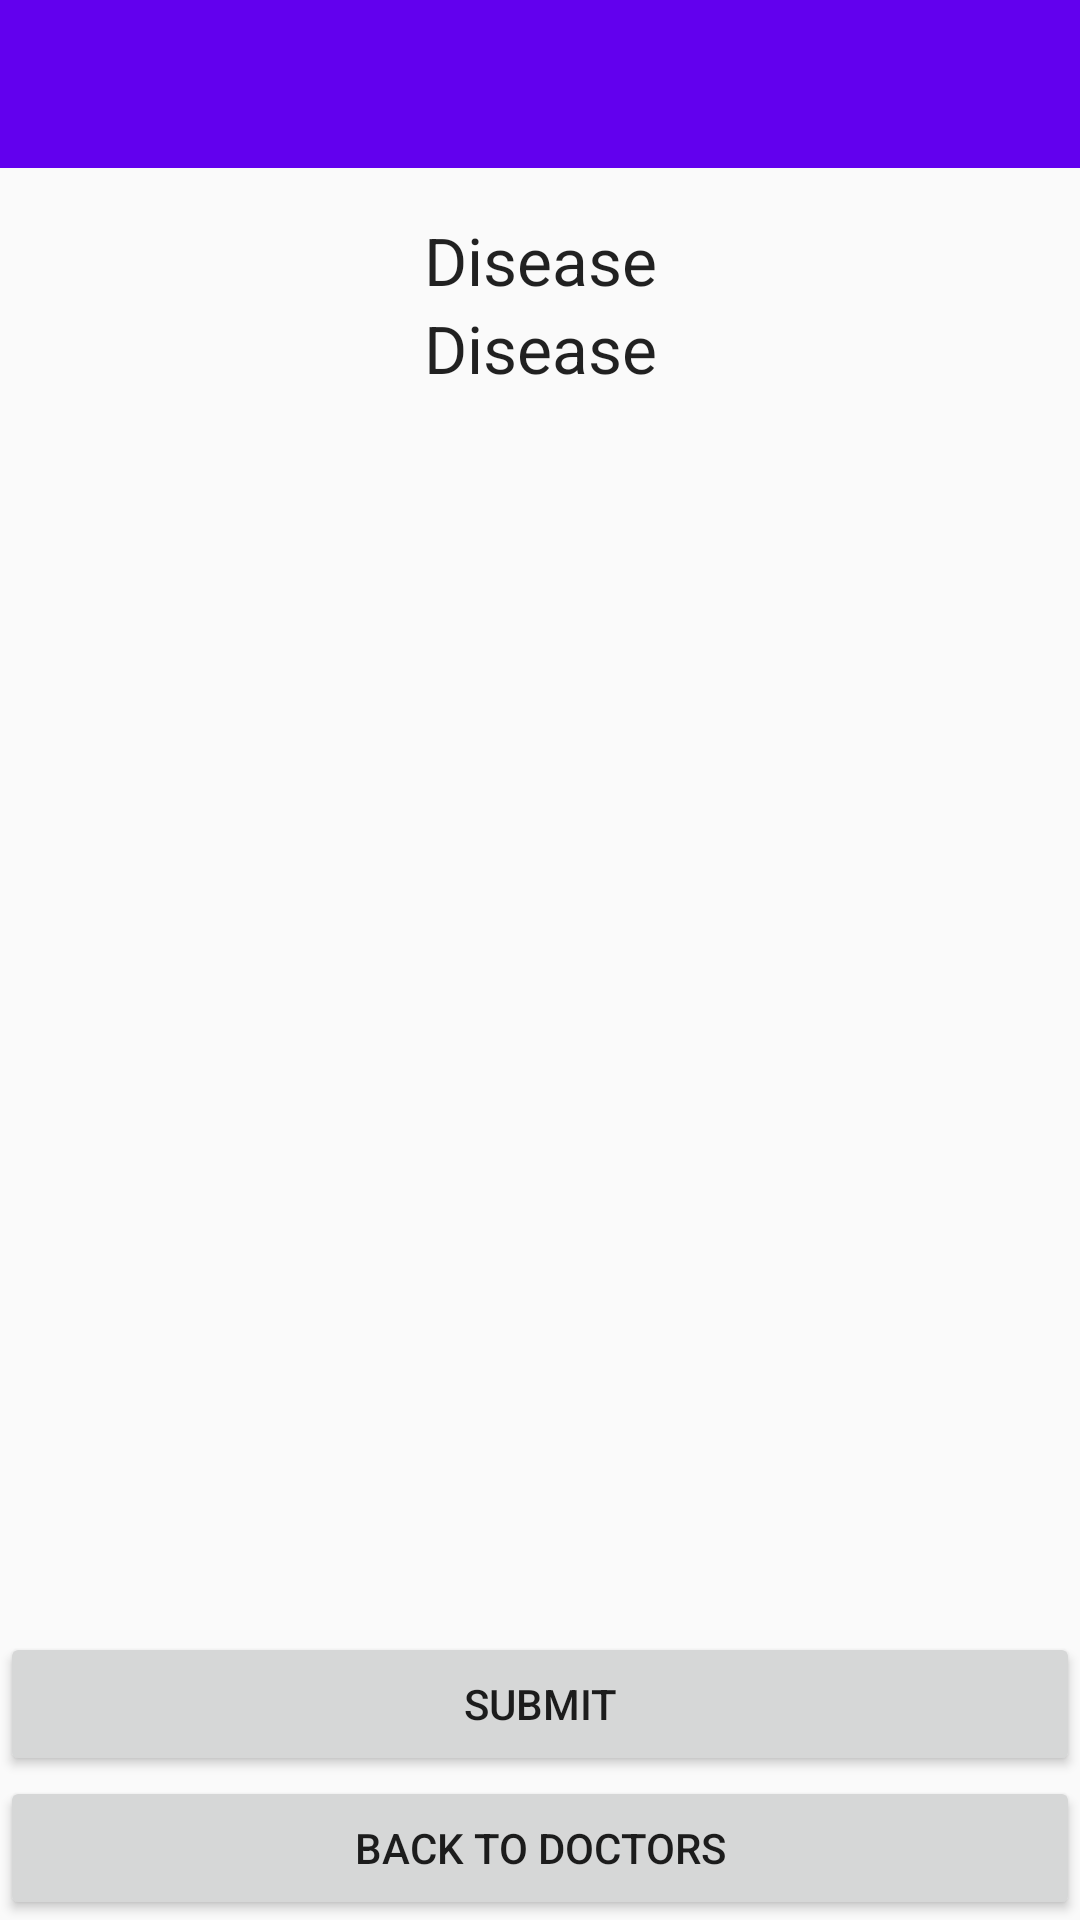

Layout XML and referenced resources for this Android screen:
<!-- AndroidManifest.xml: application theme AppTheme -->
<!-- res/layout/activity_consultation_slot.xml -->
<?xml version="1.0" encoding="utf-8"?>
<androidx.constraintlayout.widget.ConstraintLayout xmlns:android="http://schemas.android.com/apk/res/android"
    xmlns:app="http://schemas.android.com/apk/res-auto"
    xmlns:tools="http://schemas.android.com/tools"
    android:id="@+id/linearLayout"
    android:layout_width="match_parent"
    android:layout_height="match_parent">

    <androidx.appcompat.widget.Toolbar
        android:id="@+id/toolbar"
        android:layout_width="0dp"
        android:layout_height="wrap_content"
        android:layout_marginBottom="16dp"
        android:background="@color/colorPrimary"
        app:layout_constraintBottom_toTopOf="@+id/textViewDisease"
        app:layout_constraintEnd_toEndOf="parent"
        app:layout_constraintStart_toStartOf="parent"
        app:layout_constraintTop_toTopOf="parent"
        app:popupTheme="@style/ThemeOverlay.AppCompat.Light"
        app:theme="@style/ToolbarStyle"
        app:titleTextColor="@android:color/white" />

    <TextView
        android:id="@+id/textViewDisease"
        android:layout_width="0dp"
        android:layout_height="wrap_content"
        android:layout_marginStart="16dp"
        android:layout_marginLeft="16dp"
        android:layout_marginEnd="16dp"
        android:layout_marginRight="16dp"
        android:text="@string/disease"
        android:textAlignment="center"
        android:textAppearance="@style/TextAppearance.AppCompat.Large"
        app:layout_constraintBottom_toTopOf="@+id/textViewDoctor"
        app:layout_constraintEnd_toEndOf="parent"
        app:layout_constraintStart_toStartOf="parent"
        app:layout_constraintTop_toBottomOf="@+id/toolbar" />

    <TextView
        android:id="@+id/textViewDoctor"
        android:layout_width="0dp"
        android:layout_height="wrap_content"
        android:layout_marginStart="16dp"
        android:layout_marginLeft="16dp"
        android:layout_marginEnd="16dp"
        android:layout_marginRight="16dp"
        android:text="@string/disease"
        android:textAlignment="center"
        android:textAppearance="@style/TextAppearance.AppCompat.Large"
        app:layout_constraintBottom_toTopOf="@+id/recyclerView"
        app:layout_constraintEnd_toEndOf="parent"
        app:layout_constraintStart_toStartOf="parent"
        app:layout_constraintTop_toBottomOf="@+id/textViewDisease" />

    <androidx.recyclerview.widget.RecyclerView
        android:id="@+id/recyclerView"
        android:layout_width="0dp"
        android:layout_height="0dp"
        android:scrollbars="vertical"
        app:layout_constraintBottom_toTopOf="@id/textViewSelectedConsultationSlot"
        app:layout_constraintEnd_toEndOf="parent"
        app:layout_constraintStart_toStartOf="parent"
        app:layout_constraintTop_toBottomOf="@+id/textViewDoctor" />

    <TextView
        android:id="@+id/textViewSelectedConsultationSlot"
        android:layout_width="match_parent"
        android:layout_height="wrap_content"
        android:layout_marginLeft="@dimen/activity_vertical_margin"
        android:layout_marginTop="@dimen/activity_vertical_margin"
        android:layout_marginRight="@dimen/activity_vertical_margin"
        android:text=""
        android:textAlignment="center"
        app:layout_constraintBottom_toTopOf="@id/buttonSubmit"
        app:layout_constraintEnd_toEndOf="parent"
        app:layout_constraintStart_toStartOf="parent"
        app:layout_constraintTop_toBottomOf="@+id/recyclerView"
        tools:text="@string/you_are_selected_5am_to_6am" />

    <Button
        android:id="@+id/buttonSubmit"
        android:layout_width="match_parent"
        android:layout_height="wrap_content"
        android:layout_marginLeft="@dimen/activity_vertical_margin"
        android:layout_marginTop="@dimen/activity_vertical_margin"
        android:layout_marginRight="@dimen/activity_vertical_margin"
        android:text="@string/submit"
        android:textAlignment="center"
        app:layout_constraintBottom_toTopOf="@id/buttonDoctors"
        app:layout_constraintEnd_toEndOf="parent"
        app:layout_constraintStart_toStartOf="parent"
        app:layout_constraintTop_toBottomOf="@+id/textViewSelectedConsultationSlot" />

    <Button
        android:id="@+id/buttonDoctors"
        android:layout_width="match_parent"
        android:layout_height="wrap_content"
        android:layout_margin="@dimen/activity_vertical_margin"
        android:text="@string/back_to_doctors"
        android:textAlignment="center"
        app:layout_constraintBottom_toBottomOf="parent"
        app:layout_constraintEnd_toEndOf="parent"
        app:layout_constraintStart_toStartOf="parent"
        app:layout_constraintTop_toBottomOf="@+id/buttonSubmit" />

</androidx.constraintlayout.widget.ConstraintLayout>
<!-- resources referenced by this layout -->
<resources>
  <string name="back_to_doctors">Back to Doctors</string>
  <string name="disease">Disease</string>
  <string name="submit">Submit</string>
  <string name="you_are_selected_5am_to_6am">You are selected 5am to 6am</string>
  <style name="ToolbarStyle" parent="@style/ThemeOverlay.AppCompat.ActionBar">
          
          <item name="colorControlNormal">@android:color/white</item>
      </style>
  <style name="AppTheme" parent="Theme.AppCompat.Light.DarkActionBar">
          
          <item name="colorPrimary">@color/colorPrimary</item>
          <item name="colorPrimaryDark">@color/colorPrimaryDark</item>
          <item name="colorAccent">@color/colorAccent</item>
      </style>
  <!-- not gathered from this repository: default colours our renderer supplied (Android Studio template values) -->
  <color name="colorPrimary">#FF6200EE</color>
  <color name="colorPrimaryDark">#FF3700B3</color>
  <color name="colorAccent">#FF03DAC5</color>
</resources>
